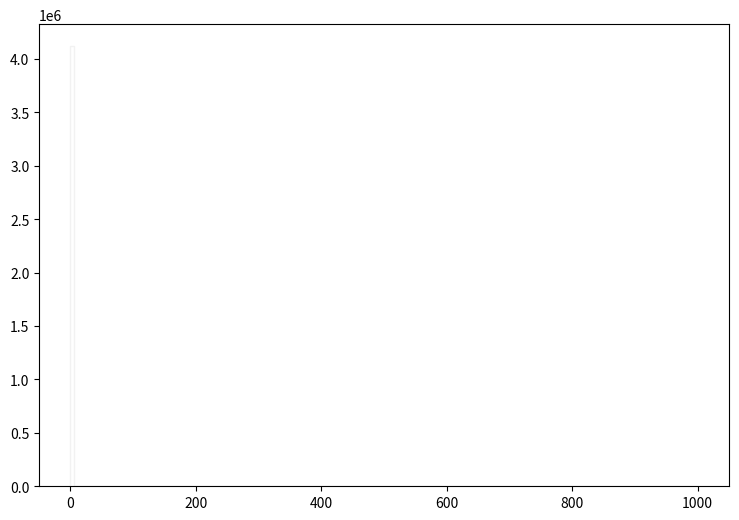

Write the Python code that produced this figure. (Note: this script raises an exception after producing the figure.)
def selection_13():

    # Library import
    import numpy
    import matplotlib
    import matplotlib.pyplot   as plt
    import matplotlib.gridspec as gridspec

    # Library version
    matplotlib_version = matplotlib.__version__
    numpy_version      = numpy.__version__

    # Histo binning
    xBinning = numpy.linspace(0.0,1000.0,201,endpoint=True)

    # Creating data sequence: middle of each bin
    xData = numpy.array([2.5,7.5,12.5,17.5,22.5,27.5,32.5,37.5,42.5,47.5,52.5,57.5,62.5,67.5,72.5,77.5,82.5,87.5,92.5,97.5,102.5,107.5,112.5,117.5,122.5,127.5,132.5,137.5,142.5,147.5,152.5,157.5,162.5,167.5,172.5,177.5,182.5,187.5,192.5,197.5,202.5,207.5,212.5,217.5,222.5,227.5,232.5,237.5,242.5,247.5,252.5,257.5,262.5,267.5,272.5,277.5,282.5,287.5,292.5,297.5,302.5,307.5,312.5,317.5,322.5,327.5,332.5,337.5,342.5,347.5,352.5,357.5,362.5,367.5,372.5,377.5,382.5,387.5,392.5,397.5,402.5,407.5,412.5,417.5,422.5,427.5,432.5,437.5,442.5,447.5,452.5,457.5,462.5,467.5,472.5,477.5,482.5,487.5,492.5,497.5,502.5,507.5,512.5,517.5,522.5,527.5,532.5,537.5,542.5,547.5,552.5,557.5,562.5,567.5,572.5,577.5,582.5,587.5,592.5,597.5,602.5,607.5,612.5,617.5,622.5,627.5,632.5,637.5,642.5,647.5,652.5,657.5,662.5,667.5,672.5,677.5,682.5,687.5,692.5,697.5,702.5,707.5,712.5,717.5,722.5,727.5,732.5,737.5,742.5,747.5,752.5,757.5,762.5,767.5,772.5,777.5,782.5,787.5,792.5,797.5,802.5,807.5,812.5,817.5,822.5,827.5,832.5,837.5,842.5,847.5,852.5,857.5,862.5,867.5,872.5,877.5,882.5,887.5,892.5,897.5,902.5,907.5,912.5,917.5,922.5,927.5,932.5,937.5,942.5,947.5,952.5,957.5,962.5,967.5,972.5,977.5,982.5,987.5,992.5,997.5])

    # Creating weights for histo: y14_MET_0
    y14_MET_0_weights = numpy.array([4094.084,0.0,0.0,0.0,0.0,0.0,0.0,0.0,0.0,0.0,0.0,0.0,0.0,0.0,0.0,0.0,0.0,0.0,0.0,0.0,0.0,0.0,0.0,0.0,0.0,0.0,0.0,0.0,0.0,0.0,0.0,0.0,0.0,0.0,0.0,0.0,0.0,0.0,0.0,0.0,0.0,0.0,0.0,0.0,0.0,0.0,0.0,0.0,0.0,0.0,0.0,0.0,0.0,0.0,0.0,0.0,0.0,0.0,0.0,0.0,0.0,0.0,0.0,0.0,0.0,0.0,0.0,0.0,0.0,0.0,0.0,0.0,0.0,0.0,0.0,0.0,0.0,0.0,0.0,0.0,0.0,0.0,0.0,0.0,0.0,0.0,0.0,0.0,0.0,0.0,0.0,0.0,0.0,0.0,0.0,0.0,0.0,0.0,0.0,0.0,0.0,0.0,0.0,0.0,0.0,0.0,0.0,0.0,0.0,0.0,0.0,0.0,0.0,0.0,0.0,0.0,0.0,0.0,0.0,0.0,0.0,0.0,0.0,0.0,0.0,0.0,0.0,0.0,0.0,0.0,0.0,0.0,0.0,0.0,0.0,0.0,0.0,0.0,0.0,0.0,0.0,0.0,0.0,0.0,0.0,0.0,0.0,0.0,0.0,0.0,0.0,0.0,0.0,0.0,0.0,0.0,0.0,0.0,0.0,0.0,0.0,0.0,0.0,0.0,0.0,0.0,0.0,0.0,0.0,0.0,0.0,0.0,0.0,0.0,0.0,0.0,0.0,0.0,0.0,0.0,0.0,0.0,0.0,0.0,0.0,0.0,0.0,0.0,0.0,0.0,0.0,0.0,0.0,0.0,0.0,0.0,0.0,0.0,0.0,0.0])

    # Creating weights for histo: y14_MET_1
    y14_MET_1_weights = numpy.array([69.44624,0.0,0.0,0.0,0.0,0.0,0.0,0.0,0.0,0.0,0.0,0.0,0.0,0.0,0.0,0.0,0.0,0.0,0.0,0.0,0.0,0.0,0.0,0.0,0.0,0.0,0.0,0.0,0.0,0.0,0.0,0.0,0.0,0.0,0.0,0.0,0.0,0.0,0.0,0.0,0.0,0.0,0.0,0.0,0.0,0.0,0.0,0.0,0.0,0.0,0.0,0.0,0.0,0.0,0.0,0.0,0.0,0.0,0.0,0.0,0.0,0.0,0.0,0.0,0.0,0.0,0.0,0.0,0.0,0.0,0.0,0.0,0.0,0.0,0.0,0.0,0.0,0.0,0.0,0.0,0.0,0.0,0.0,0.0,0.0,0.0,0.0,0.0,0.0,0.0,0.0,0.0,0.0,0.0,0.0,0.0,0.0,0.0,0.0,0.0,0.0,0.0,0.0,0.0,0.0,0.0,0.0,0.0,0.0,0.0,0.0,0.0,0.0,0.0,0.0,0.0,0.0,0.0,0.0,0.0,0.0,0.0,0.0,0.0,0.0,0.0,0.0,0.0,0.0,0.0,0.0,0.0,0.0,0.0,0.0,0.0,0.0,0.0,0.0,0.0,0.0,0.0,0.0,0.0,0.0,0.0,0.0,0.0,0.0,0.0,0.0,0.0,0.0,0.0,0.0,0.0,0.0,0.0,0.0,0.0,0.0,0.0,0.0,0.0,0.0,0.0,0.0,0.0,0.0,0.0,0.0,0.0,0.0,0.0,0.0,0.0,0.0,0.0,0.0,0.0,0.0,0.0,0.0,0.0,0.0,0.0,0.0,0.0,0.0,0.0,0.0,0.0,0.0,0.0,0.0,0.0,0.0,0.0,0.0,0.0])

    # Creating weights for histo: y14_MET_2
    y14_MET_2_weights = numpy.array([12150.324,0.0,0.0,0.0,0.0,0.0,0.0,0.0,0.0,0.0,0.0,0.0,0.0,0.0,0.0,0.0,0.0,0.0,0.0,0.0,0.0,0.0,0.0,0.0,0.0,0.0,0.0,0.0,0.0,0.0,0.0,0.0,0.0,0.0,0.0,0.0,0.0,0.0,0.0,0.0,0.0,0.0,0.0,0.0,0.0,0.0,0.0,0.0,0.0,0.0,0.0,0.0,0.0,0.0,0.0,0.0,0.0,0.0,0.0,0.0,0.0,0.0,0.0,0.0,0.0,0.0,0.0,0.0,0.0,0.0,0.0,0.0,0.0,0.0,0.0,0.0,0.0,0.0,0.0,0.0,0.0,0.0,0.0,0.0,0.0,0.0,0.0,0.0,0.0,0.0,0.0,0.0,0.0,0.0,0.0,0.0,0.0,0.0,0.0,0.0,0.0,0.0,0.0,0.0,0.0,0.0,0.0,0.0,0.0,0.0,0.0,0.0,0.0,0.0,0.0,0.0,0.0,0.0,0.0,0.0,0.0,0.0,0.0,0.0,0.0,0.0,0.0,0.0,0.0,0.0,0.0,0.0,0.0,0.0,0.0,0.0,0.0,0.0,0.0,0.0,0.0,0.0,0.0,0.0,0.0,0.0,0.0,0.0,0.0,0.0,0.0,0.0,0.0,0.0,0.0,0.0,0.0,0.0,0.0,0.0,0.0,0.0,0.0,0.0,0.0,0.0,0.0,0.0,0.0,0.0,0.0,0.0,0.0,0.0,0.0,0.0,0.0,0.0,0.0,0.0,0.0,0.0,0.0,0.0,0.0,0.0,0.0,0.0,0.0,0.0,0.0,0.0,0.0,0.0,0.0,0.0,0.0,0.0,0.0,0.0])

    # Creating weights for histo: y14_MET_3
    y14_MET_3_weights = numpy.array([9695.328,0.0,0.0,0.0,0.0,0.0,0.0,0.0,0.0,0.0,0.0,0.0,0.0,0.0,0.0,0.0,0.0,0.0,0.0,0.0,0.0,0.0,0.0,0.0,0.0,0.0,0.0,0.0,0.0,0.0,0.0,0.0,0.0,0.0,0.0,0.0,0.0,0.0,0.0,0.0,0.0,0.0,0.0,0.0,0.0,0.0,0.0,0.0,0.0,0.0,0.0,0.0,0.0,0.0,0.0,0.0,0.0,0.0,0.0,0.0,0.0,0.0,0.0,0.0,0.0,0.0,0.0,0.0,0.0,0.0,0.0,0.0,0.0,0.0,0.0,0.0,0.0,0.0,0.0,0.0,0.0,0.0,0.0,0.0,0.0,0.0,0.0,0.0,0.0,0.0,0.0,0.0,0.0,0.0,0.0,0.0,0.0,0.0,0.0,0.0,0.0,0.0,0.0,0.0,0.0,0.0,0.0,0.0,0.0,0.0,0.0,0.0,0.0,0.0,0.0,0.0,0.0,0.0,0.0,0.0,0.0,0.0,0.0,0.0,0.0,0.0,0.0,0.0,0.0,0.0,0.0,0.0,0.0,0.0,0.0,0.0,0.0,0.0,0.0,0.0,0.0,0.0,0.0,0.0,0.0,0.0,0.0,0.0,0.0,0.0,0.0,0.0,0.0,0.0,0.0,0.0,0.0,0.0,0.0,0.0,0.0,0.0,0.0,0.0,0.0,0.0,0.0,0.0,0.0,0.0,0.0,0.0,0.0,0.0,0.0,0.0,0.0,0.0,0.0,0.0,0.0,0.0,0.0,0.0,0.0,0.0,0.0,0.0,0.0,0.0,0.0,0.0,0.0,0.0,0.0,0.0,0.0,0.0,0.0,0.0])

    # Creating weights for histo: y14_MET_4
    y14_MET_4_weights = numpy.array([5413.264,0.0,0.0,0.0,0.0,0.0,0.0,0.0,0.0,0.0,0.0,0.0,0.0,0.0,0.0,0.0,0.0,0.0,0.0,0.0,0.0,0.0,0.0,0.0,0.0,0.0,0.0,0.0,0.0,0.0,0.0,0.0,0.0,0.0,0.0,0.0,0.0,0.0,0.0,0.0,0.0,0.0,0.0,0.0,0.0,0.0,0.0,0.0,0.0,0.0,0.0,0.0,0.0,0.0,0.0,0.0,0.0,0.0,0.0,0.0,0.0,0.0,0.0,0.0,0.0,0.0,0.0,0.0,0.0,0.0,0.0,0.0,0.0,0.0,0.0,0.0,0.0,0.0,0.0,0.0,0.0,0.0,0.0,0.0,0.0,0.0,0.0,0.0,0.0,0.0,0.0,0.0,0.0,0.0,0.0,0.0,0.0,0.0,0.0,0.0,0.0,0.0,0.0,0.0,0.0,0.0,0.0,0.0,0.0,0.0,0.0,0.0,0.0,0.0,0.0,0.0,0.0,0.0,0.0,0.0,0.0,0.0,0.0,0.0,0.0,0.0,0.0,0.0,0.0,0.0,0.0,0.0,0.0,0.0,0.0,0.0,0.0,0.0,0.0,0.0,0.0,0.0,0.0,0.0,0.0,0.0,0.0,0.0,0.0,0.0,0.0,0.0,0.0,0.0,0.0,0.0,0.0,0.0,0.0,0.0,0.0,0.0,0.0,0.0,0.0,0.0,0.0,0.0,0.0,0.0,0.0,0.0,0.0,0.0,0.0,0.0,0.0,0.0,0.0,0.0,0.0,0.0,0.0,0.0,0.0,0.0,0.0,0.0,0.0,0.0,0.0,0.0,0.0,0.0,0.0,0.0,0.0,0.0,0.0,0.0])

    # Creating weights for histo: y14_MET_5
    y14_MET_5_weights = numpy.array([986.8496,0.0,0.0,0.0,0.0,0.0,0.0,0.0,0.0,0.0,0.0,0.0,0.0,0.0,0.0,0.0,0.0,0.0,0.0,0.0,0.0,0.0,0.0,0.0,0.0,0.0,0.0,0.0,0.0,0.0,0.0,0.0,0.0,0.0,0.0,0.0,0.0,0.0,0.0,0.0,0.0,0.0,0.0,0.0,0.0,0.0,0.0,0.0,0.0,0.0,0.0,0.0,0.0,0.0,0.0,0.0,0.0,0.0,0.0,0.0,0.0,0.0,0.0,0.0,0.0,0.0,0.0,0.0,0.0,0.0,0.0,0.0,0.0,0.0,0.0,0.0,0.0,0.0,0.0,0.0,0.0,0.0,0.0,0.0,0.0,0.0,0.0,0.0,0.0,0.0,0.0,0.0,0.0,0.0,0.0,0.0,0.0,0.0,0.0,0.0,0.0,0.0,0.0,0.0,0.0,0.0,0.0,0.0,0.0,0.0,0.0,0.0,0.0,0.0,0.0,0.0,0.0,0.0,0.0,0.0,0.0,0.0,0.0,0.0,0.0,0.0,0.0,0.0,0.0,0.0,0.0,0.0,0.0,0.0,0.0,0.0,0.0,0.0,0.0,0.0,0.0,0.0,0.0,0.0,0.0,0.0,0.0,0.0,0.0,0.0,0.0,0.0,0.0,0.0,0.0,0.0,0.0,0.0,0.0,0.0,0.0,0.0,0.0,0.0,0.0,0.0,0.0,0.0,0.0,0.0,0.0,0.0,0.0,0.0,0.0,0.0,0.0,0.0,0.0,0.0,0.0,0.0,0.0,0.0,0.0,0.0,0.0,0.0,0.0,0.0,0.0,0.0,0.0,0.0,0.0,0.0,0.0,0.0,0.0,0.0])

    # Creating weights for histo: y14_MET_6
    y14_MET_6_weights = numpy.array([252.07704,0.0,0.0,0.0,0.0,0.0,0.0,0.0,0.0,0.0,0.0,0.0,0.0,0.0,0.0,0.0,0.0,0.0,0.0,0.0,0.0,0.0,0.0,0.0,0.0,0.0,0.0,0.0,0.0,0.0,0.0,0.0,0.0,0.0,0.0,0.0,0.0,0.0,0.0,0.0,0.0,0.0,0.0,0.0,0.0,0.0,0.0,0.0,0.0,0.0,0.0,0.0,0.0,0.0,0.0,0.0,0.0,0.0,0.0,0.0,0.0,0.0,0.0,0.0,0.0,0.0,0.0,0.0,0.0,0.0,0.0,0.0,0.0,0.0,0.0,0.0,0.0,0.0,0.0,0.0,0.0,0.0,0.0,0.0,0.0,0.0,0.0,0.0,0.0,0.0,0.0,0.0,0.0,0.0,0.0,0.0,0.0,0.0,0.0,0.0,0.0,0.0,0.0,0.0,0.0,0.0,0.0,0.0,0.0,0.0,0.0,0.0,0.0,0.0,0.0,0.0,0.0,0.0,0.0,0.0,0.0,0.0,0.0,0.0,0.0,0.0,0.0,0.0,0.0,0.0,0.0,0.0,0.0,0.0,0.0,0.0,0.0,0.0,0.0,0.0,0.0,0.0,0.0,0.0,0.0,0.0,0.0,0.0,0.0,0.0,0.0,0.0,0.0,0.0,0.0,0.0,0.0,0.0,0.0,0.0,0.0,0.0,0.0,0.0,0.0,0.0,0.0,0.0,0.0,0.0,0.0,0.0,0.0,0.0,0.0,0.0,0.0,0.0,0.0,0.0,0.0,0.0,0.0,0.0,0.0,0.0,0.0,0.0,0.0,0.0,0.0,0.0,0.0,0.0,0.0,0.0,0.0,0.0,0.0,0.0])

    # Creating weights for histo: y14_MET_7
    y14_MET_7_weights = numpy.array([114.76248,0.0,0.0,0.0,0.0,0.0,0.0,0.0,0.0,0.0,0.0,0.0,0.0,0.0,0.0,0.0,0.0,0.0,0.0,0.0,0.0,0.0,0.0,0.0,0.0,0.0,0.0,0.0,0.0,0.0,0.0,0.0,0.0,0.0,0.0,0.0,0.0,0.0,0.0,0.0,0.0,0.0,0.0,0.0,0.0,0.0,0.0,0.0,0.0,0.0,0.0,0.0,0.0,0.0,0.0,0.0,0.0,0.0,0.0,0.0,0.0,0.0,0.0,0.0,0.0,0.0,0.0,0.0,0.0,0.0,0.0,0.0,0.0,0.0,0.0,0.0,0.0,0.0,0.0,0.0,0.0,0.0,0.0,0.0,0.0,0.0,0.0,0.0,0.0,0.0,0.0,0.0,0.0,0.0,0.0,0.0,0.0,0.0,0.0,0.0,0.0,0.0,0.0,0.0,0.0,0.0,0.0,0.0,0.0,0.0,0.0,0.0,0.0,0.0,0.0,0.0,0.0,0.0,0.0,0.0,0.0,0.0,0.0,0.0,0.0,0.0,0.0,0.0,0.0,0.0,0.0,0.0,0.0,0.0,0.0,0.0,0.0,0.0,0.0,0.0,0.0,0.0,0.0,0.0,0.0,0.0,0.0,0.0,0.0,0.0,0.0,0.0,0.0,0.0,0.0,0.0,0.0,0.0,0.0,0.0,0.0,0.0,0.0,0.0,0.0,0.0,0.0,0.0,0.0,0.0,0.0,0.0,0.0,0.0,0.0,0.0,0.0,0.0,0.0,0.0,0.0,0.0,0.0,0.0,0.0,0.0,0.0,0.0,0.0,0.0,0.0,0.0,0.0,0.0,0.0,0.0,0.0,0.0,0.0,0.0])

    # Creating weights for histo: y14_MET_8
    y14_MET_8_weights = numpy.array([20.595768,0.0,0.0,0.0,0.0,0.0,0.0,0.0,0.0,0.0,0.0,0.0,0.0,0.0,0.0,0.0,0.0,0.0,0.0,0.0,0.0,0.0,0.0,0.0,0.0,0.0,0.0,0.0,0.0,0.0,0.0,0.0,0.0,0.0,0.0,0.0,0.0,0.0,0.0,0.0,0.0,0.0,0.0,0.0,0.0,0.0,0.0,0.0,0.0,0.0,0.0,0.0,0.0,0.0,0.0,0.0,0.0,0.0,0.0,0.0,0.0,0.0,0.0,0.0,0.0,0.0,0.0,0.0,0.0,0.0,0.0,0.0,0.0,0.0,0.0,0.0,0.0,0.0,0.0,0.0,0.0,0.0,0.0,0.0,0.0,0.0,0.0,0.0,0.0,0.0,0.0,0.0,0.0,0.0,0.0,0.0,0.0,0.0,0.0,0.0,0.0,0.0,0.0,0.0,0.0,0.0,0.0,0.0,0.0,0.0,0.0,0.0,0.0,0.0,0.0,0.0,0.0,0.0,0.0,0.0,0.0,0.0,0.0,0.0,0.0,0.0,0.0,0.0,0.0,0.0,0.0,0.0,0.0,0.0,0.0,0.0,0.0,0.0,0.0,0.0,0.0,0.0,0.0,0.0,0.0,0.0,0.0,0.0,0.0,0.0,0.0,0.0,0.0,0.0,0.0,0.0,0.0,0.0,0.0,0.0,0.0,0.0,0.0,0.0,0.0,0.0,0.0,0.0,0.0,0.0,0.0,0.0,0.0,0.0,0.0,0.0,0.0,0.0,0.0,0.0,0.0,0.0,0.0,0.0,0.0,0.0,0.0,0.0,0.0,0.0,0.0,0.0,0.0,0.0,0.0,0.0,0.0,0.0,0.0,0.0])

    # Creating weights for histo: y14_MET_9
    y14_MET_9_weights = numpy.array([7.658484,0.0,0.0,0.0,0.0,0.0,0.0,0.0,0.0,0.0,0.0,0.0,0.0,0.0,0.0,0.0,0.0,0.0,0.0,0.0,0.0,0.0,0.0,0.0,0.0,0.0,0.0,0.0,0.0,0.0,0.0,0.0,0.0,0.0,0.0,0.0,0.0,0.0,0.0,0.0,0.0,0.0,0.0,0.0,0.0,0.0,0.0,0.0,0.0,0.0,0.0,0.0,0.0,0.0,0.0,0.0,0.0,0.0,0.0,0.0,0.0,0.0,0.0,0.0,0.0,0.0,0.0,0.0,0.0,0.0,0.0,0.0,0.0,0.0,0.0,0.0,0.0,0.0,0.0,0.0,0.0,0.0,0.0,0.0,0.0,0.0,0.0,0.0,0.0,0.0,0.0,0.0,0.0,0.0,0.0,0.0,0.0,0.0,0.0,0.0,0.0,0.0,0.0,0.0,0.0,0.0,0.0,0.0,0.0,0.0,0.0,0.0,0.0,0.0,0.0,0.0,0.0,0.0,0.0,0.0,0.0,0.0,0.0,0.0,0.0,0.0,0.0,0.0,0.0,0.0,0.0,0.0,0.0,0.0,0.0,0.0,0.0,0.0,0.0,0.0,0.0,0.0,0.0,0.0,0.0,0.0,0.0,0.0,0.0,0.0,0.0,0.0,0.0,0.0,0.0,0.0,0.0,0.0,0.0,0.0,0.0,0.0,0.0,0.0,0.0,0.0,0.0,0.0,0.0,0.0,0.0,0.0,0.0,0.0,0.0,0.0,0.0,0.0,0.0,0.0,0.0,0.0,0.0,0.0,0.0,0.0,0.0,0.0,0.0,0.0,0.0,0.0,0.0,0.0,0.0,0.0,0.0,0.0,0.0,0.0])

    # Creating weights for histo: y14_MET_10
    y14_MET_10_weights = numpy.array([2710847.2,0.0,0.0,0.0,0.0,0.0,0.0,0.0,0.0,0.0,0.0,0.0,0.0,0.0,0.0,0.0,0.0,0.0,0.0,0.0,0.0,0.0,0.0,0.0,0.0,0.0,0.0,0.0,0.0,0.0,0.0,0.0,0.0,0.0,0.0,0.0,0.0,0.0,0.0,0.0,0.0,0.0,0.0,0.0,0.0,0.0,0.0,0.0,0.0,0.0,0.0,0.0,0.0,0.0,0.0,0.0,0.0,0.0,0.0,0.0,0.0,0.0,0.0,0.0,0.0,0.0,0.0,0.0,0.0,0.0,0.0,0.0,0.0,0.0,0.0,0.0,0.0,0.0,0.0,0.0,0.0,0.0,0.0,0.0,0.0,0.0,0.0,0.0,0.0,0.0,0.0,0.0,0.0,0.0,0.0,0.0,0.0,0.0,0.0,0.0,0.0,0.0,0.0,0.0,0.0,0.0,0.0,0.0,0.0,0.0,0.0,0.0,0.0,0.0,0.0,0.0,0.0,0.0,0.0,0.0,0.0,0.0,0.0,0.0,0.0,0.0,0.0,0.0,0.0,0.0,0.0,0.0,0.0,0.0,0.0,0.0,0.0,0.0,0.0,0.0,0.0,0.0,0.0,0.0,0.0,0.0,0.0,0.0,0.0,0.0,0.0,0.0,0.0,0.0,0.0,0.0,0.0,0.0,0.0,0.0,0.0,0.0,0.0,0.0,0.0,0.0,0.0,0.0,0.0,0.0,0.0,0.0,0.0,0.0,0.0,0.0,0.0,0.0,0.0,0.0,0.0,0.0,0.0,0.0,0.0,0.0,0.0,0.0,0.0,0.0,0.0,0.0,0.0,0.0,0.0,0.0,0.0,0.0,0.0,0.0])

    # Creating weights for histo: y14_MET_11
    y14_MET_11_weights = numpy.array([1095362.8,0.0,0.0,0.0,0.0,0.0,0.0,0.0,0.0,0.0,0.0,0.0,0.0,0.0,0.0,0.0,0.0,0.0,0.0,0.0,0.0,0.0,0.0,0.0,0.0,0.0,0.0,0.0,0.0,0.0,0.0,0.0,0.0,0.0,0.0,0.0,0.0,0.0,0.0,0.0,0.0,0.0,0.0,0.0,0.0,0.0,0.0,0.0,0.0,0.0,0.0,0.0,0.0,0.0,0.0,0.0,0.0,0.0,0.0,0.0,0.0,0.0,0.0,0.0,0.0,0.0,0.0,0.0,0.0,0.0,0.0,0.0,0.0,0.0,0.0,0.0,0.0,0.0,0.0,0.0,0.0,0.0,0.0,0.0,0.0,0.0,0.0,0.0,0.0,0.0,0.0,0.0,0.0,0.0,0.0,0.0,0.0,0.0,0.0,0.0,0.0,0.0,0.0,0.0,0.0,0.0,0.0,0.0,0.0,0.0,0.0,0.0,0.0,0.0,0.0,0.0,0.0,0.0,0.0,0.0,0.0,0.0,0.0,0.0,0.0,0.0,0.0,0.0,0.0,0.0,0.0,0.0,0.0,0.0,0.0,0.0,0.0,0.0,0.0,0.0,0.0,0.0,0.0,0.0,0.0,0.0,0.0,0.0,0.0,0.0,0.0,0.0,0.0,0.0,0.0,0.0,0.0,0.0,0.0,0.0,0.0,0.0,0.0,0.0,0.0,0.0,0.0,0.0,0.0,0.0,0.0,0.0,0.0,0.0,0.0,0.0,0.0,0.0,0.0,0.0,0.0,0.0,0.0,0.0,0.0,0.0,0.0,0.0,0.0,0.0,0.0,0.0,0.0,0.0,0.0,0.0,0.0,0.0,0.0,0.0])

    # Creating weights for histo: y14_MET_12
    y14_MET_12_weights = numpy.array([239548.84,0.0,0.0,0.0,0.0,0.0,0.0,0.0,0.0,0.0,0.0,0.0,0.0,0.0,0.0,0.0,0.0,0.0,0.0,0.0,0.0,0.0,0.0,0.0,0.0,0.0,0.0,0.0,0.0,0.0,0.0,0.0,0.0,0.0,0.0,0.0,0.0,0.0,0.0,0.0,0.0,0.0,0.0,0.0,0.0,0.0,0.0,0.0,0.0,0.0,0.0,0.0,0.0,0.0,0.0,0.0,0.0,0.0,0.0,0.0,0.0,0.0,0.0,0.0,0.0,0.0,0.0,0.0,0.0,0.0,0.0,0.0,0.0,0.0,0.0,0.0,0.0,0.0,0.0,0.0,0.0,0.0,0.0,0.0,0.0,0.0,0.0,0.0,0.0,0.0,0.0,0.0,0.0,0.0,0.0,0.0,0.0,0.0,0.0,0.0,0.0,0.0,0.0,0.0,0.0,0.0,0.0,0.0,0.0,0.0,0.0,0.0,0.0,0.0,0.0,0.0,0.0,0.0,0.0,0.0,0.0,0.0,0.0,0.0,0.0,0.0,0.0,0.0,0.0,0.0,0.0,0.0,0.0,0.0,0.0,0.0,0.0,0.0,0.0,0.0,0.0,0.0,0.0,0.0,0.0,0.0,0.0,0.0,0.0,0.0,0.0,0.0,0.0,0.0,0.0,0.0,0.0,0.0,0.0,0.0,0.0,0.0,0.0,0.0,0.0,0.0,0.0,0.0,0.0,0.0,0.0,0.0,0.0,0.0,0.0,0.0,0.0,0.0,0.0,0.0,0.0,0.0,0.0,0.0,0.0,0.0,0.0,0.0,0.0,0.0,0.0,0.0,0.0,0.0,0.0,0.0,0.0,0.0,0.0,0.0])

    # Creating weights for histo: y14_MET_13
    y14_MET_13_weights = numpy.array([28798.68,0.0,0.0,0.0,0.0,0.0,0.0,0.0,0.0,0.0,0.0,0.0,0.0,0.0,0.0,0.0,0.0,0.0,0.0,0.0,0.0,0.0,0.0,0.0,0.0,0.0,0.0,0.0,0.0,0.0,0.0,0.0,0.0,0.0,0.0,0.0,0.0,0.0,0.0,0.0,0.0,0.0,0.0,0.0,0.0,0.0,0.0,0.0,0.0,0.0,0.0,0.0,0.0,0.0,0.0,0.0,0.0,0.0,0.0,0.0,0.0,0.0,0.0,0.0,0.0,0.0,0.0,0.0,0.0,0.0,0.0,0.0,0.0,0.0,0.0,0.0,0.0,0.0,0.0,0.0,0.0,0.0,0.0,0.0,0.0,0.0,0.0,0.0,0.0,0.0,0.0,0.0,0.0,0.0,0.0,0.0,0.0,0.0,0.0,0.0,0.0,0.0,0.0,0.0,0.0,0.0,0.0,0.0,0.0,0.0,0.0,0.0,0.0,0.0,0.0,0.0,0.0,0.0,0.0,0.0,0.0,0.0,0.0,0.0,0.0,0.0,0.0,0.0,0.0,0.0,0.0,0.0,0.0,0.0,0.0,0.0,0.0,0.0,0.0,0.0,0.0,0.0,0.0,0.0,0.0,0.0,0.0,0.0,0.0,0.0,0.0,0.0,0.0,0.0,0.0,0.0,0.0,0.0,0.0,0.0,0.0,0.0,0.0,0.0,0.0,0.0,0.0,0.0,0.0,0.0,0.0,0.0,0.0,0.0,0.0,0.0,0.0,0.0,0.0,0.0,0.0,0.0,0.0,0.0,0.0,0.0,0.0,0.0,0.0,0.0,0.0,0.0,0.0,0.0,0.0,0.0,0.0,0.0,0.0,0.0])

    # Creating weights for histo: y14_MET_14
    y14_MET_14_weights = numpy.array([6674.36,0.0,0.0,0.0,0.0,0.0,0.0,0.0,0.0,0.0,0.0,0.0,0.0,0.0,0.0,0.0,0.0,0.0,0.0,0.0,0.0,0.0,0.0,0.0,0.0,0.0,0.0,0.0,0.0,0.0,0.0,0.0,0.0,0.0,0.0,0.0,0.0,0.0,0.0,0.0,0.0,0.0,0.0,0.0,0.0,0.0,0.0,0.0,0.0,0.0,0.0,0.0,0.0,0.0,0.0,0.0,0.0,0.0,0.0,0.0,0.0,0.0,0.0,0.0,0.0,0.0,0.0,0.0,0.0,0.0,0.0,0.0,0.0,0.0,0.0,0.0,0.0,0.0,0.0,0.0,0.0,0.0,0.0,0.0,0.0,0.0,0.0,0.0,0.0,0.0,0.0,0.0,0.0,0.0,0.0,0.0,0.0,0.0,0.0,0.0,0.0,0.0,0.0,0.0,0.0,0.0,0.0,0.0,0.0,0.0,0.0,0.0,0.0,0.0,0.0,0.0,0.0,0.0,0.0,0.0,0.0,0.0,0.0,0.0,0.0,0.0,0.0,0.0,0.0,0.0,0.0,0.0,0.0,0.0,0.0,0.0,0.0,0.0,0.0,0.0,0.0,0.0,0.0,0.0,0.0,0.0,0.0,0.0,0.0,0.0,0.0,0.0,0.0,0.0,0.0,0.0,0.0,0.0,0.0,0.0,0.0,0.0,0.0,0.0,0.0,0.0,0.0,0.0,0.0,0.0,0.0,0.0,0.0,0.0,0.0,0.0,0.0,0.0,0.0,0.0,0.0,0.0,0.0,0.0,0.0,0.0,0.0,0.0,0.0,0.0,0.0,0.0,0.0,0.0,0.0,0.0,0.0,0.0,0.0,0.0])

    # Creating weights for histo: y14_MET_15
    y14_MET_15_weights = numpy.array([2942.338,0.0,0.0,0.0,0.0,0.0,0.0,0.0,0.0,0.0,0.0,0.0,0.0,0.0,0.0,0.0,0.0,0.0,0.0,0.0,0.0,0.0,0.0,0.0,0.0,0.0,0.0,0.0,0.0,0.0,0.0,0.0,0.0,0.0,0.0,0.0,0.0,0.0,0.0,0.0,0.0,0.0,0.0,0.0,0.0,0.0,0.0,0.0,0.0,0.0,0.0,0.0,0.0,0.0,0.0,0.0,0.0,0.0,0.0,0.0,0.0,0.0,0.0,0.0,0.0,0.0,0.0,0.0,0.0,0.0,0.0,0.0,0.0,0.0,0.0,0.0,0.0,0.0,0.0,0.0,0.0,0.0,0.0,0.0,0.0,0.0,0.0,0.0,0.0,0.0,0.0,0.0,0.0,0.0,0.0,0.0,0.0,0.0,0.0,0.0,0.0,0.0,0.0,0.0,0.0,0.0,0.0,0.0,0.0,0.0,0.0,0.0,0.0,0.0,0.0,0.0,0.0,0.0,0.0,0.0,0.0,0.0,0.0,0.0,0.0,0.0,0.0,0.0,0.0,0.0,0.0,0.0,0.0,0.0,0.0,0.0,0.0,0.0,0.0,0.0,0.0,0.0,0.0,0.0,0.0,0.0,0.0,0.0,0.0,0.0,0.0,0.0,0.0,0.0,0.0,0.0,0.0,0.0,0.0,0.0,0.0,0.0,0.0,0.0,0.0,0.0,0.0,0.0,0.0,0.0,0.0,0.0,0.0,0.0,0.0,0.0,0.0,0.0,0.0,0.0,0.0,0.0,0.0,0.0,0.0,0.0,0.0,0.0,0.0,0.0,0.0,0.0,0.0,0.0,0.0,0.0,0.0,0.0,0.0,0.0])

    # Creating weights for histo: y14_MET_16
    y14_MET_16_weights = numpy.array([513.506,0.0,0.0,0.0,0.0,0.0,0.0,0.0,0.0,0.0,0.0,0.0,0.0,0.0,0.0,0.0,0.0,0.0,0.0,0.0,0.0,0.0,0.0,0.0,0.0,0.0,0.0,0.0,0.0,0.0,0.0,0.0,0.0,0.0,0.0,0.0,0.0,0.0,0.0,0.0,0.0,0.0,0.0,0.0,0.0,0.0,0.0,0.0,0.0,0.0,0.0,0.0,0.0,0.0,0.0,0.0,0.0,0.0,0.0,0.0,0.0,0.0,0.0,0.0,0.0,0.0,0.0,0.0,0.0,0.0,0.0,0.0,0.0,0.0,0.0,0.0,0.0,0.0,0.0,0.0,0.0,0.0,0.0,0.0,0.0,0.0,0.0,0.0,0.0,0.0,0.0,0.0,0.0,0.0,0.0,0.0,0.0,0.0,0.0,0.0,0.0,0.0,0.0,0.0,0.0,0.0,0.0,0.0,0.0,0.0,0.0,0.0,0.0,0.0,0.0,0.0,0.0,0.0,0.0,0.0,0.0,0.0,0.0,0.0,0.0,0.0,0.0,0.0,0.0,0.0,0.0,0.0,0.0,0.0,0.0,0.0,0.0,0.0,0.0,0.0,0.0,0.0,0.0,0.0,0.0,0.0,0.0,0.0,0.0,0.0,0.0,0.0,0.0,0.0,0.0,0.0,0.0,0.0,0.0,0.0,0.0,0.0,0.0,0.0,0.0,0.0,0.0,0.0,0.0,0.0,0.0,0.0,0.0,0.0,0.0,0.0,0.0,0.0,0.0,0.0,0.0,0.0,0.0,0.0,0.0,0.0,0.0,0.0,0.0,0.0,0.0,0.0,0.0,0.0,0.0,0.0,0.0,0.0,0.0,0.0])

    # Creating weights for histo: y14_MET_17
    y14_MET_17_weights = numpy.array([187.78356,0.0,0.0,0.0,0.0,0.0,0.0,0.0,0.0,0.0,0.0,0.0,0.0,0.0,0.0,0.0,0.0,0.0,0.0,0.0,0.0,0.0,0.0,0.0,0.0,0.0,0.0,0.0,0.0,0.0,0.0,0.0,0.0,0.0,0.0,0.0,0.0,0.0,0.0,0.0,0.0,0.0,0.0,0.0,0.0,0.0,0.0,0.0,0.0,0.0,0.0,0.0,0.0,0.0,0.0,0.0,0.0,0.0,0.0,0.0,0.0,0.0,0.0,0.0,0.0,0.0,0.0,0.0,0.0,0.0,0.0,0.0,0.0,0.0,0.0,0.0,0.0,0.0,0.0,0.0,0.0,0.0,0.0,0.0,0.0,0.0,0.0,0.0,0.0,0.0,0.0,0.0,0.0,0.0,0.0,0.0,0.0,0.0,0.0,0.0,0.0,0.0,0.0,0.0,0.0,0.0,0.0,0.0,0.0,0.0,0.0,0.0,0.0,0.0,0.0,0.0,0.0,0.0,0.0,0.0,0.0,0.0,0.0,0.0,0.0,0.0,0.0,0.0,0.0,0.0,0.0,0.0,0.0,0.0,0.0,0.0,0.0,0.0,0.0,0.0,0.0,0.0,0.0,0.0,0.0,0.0,0.0,0.0,0.0,0.0,0.0,0.0,0.0,0.0,0.0,0.0,0.0,0.0,0.0,0.0,0.0,0.0,0.0,0.0,0.0,0.0,0.0,0.0,0.0,0.0,0.0,0.0,0.0,0.0,0.0,0.0,0.0,0.0,0.0,0.0,0.0,0.0,0.0,0.0,0.0,0.0,0.0,0.0,0.0,0.0,0.0,0.0,0.0,0.0,0.0,0.0,0.0,0.0,0.0,0.0])

    # Creating a new Canvas
    fig   = plt.figure(figsize=(12,6),dpi=80)
    frame = gridspec.GridSpec(1,1,right=0.7)
    pad   = fig.add_subplot(frame[0])

    # Creating a new Stack
    pad.hist(x=xData, bins=xBinning, weights=y14_MET_0_weights+y14_MET_1_weights+y14_MET_2_weights+y14_MET_3_weights+y14_MET_4_weights+y14_MET_5_weights+y14_MET_6_weights+y14_MET_7_weights+y14_MET_8_weights+y14_MET_9_weights+y14_MET_10_weights+y14_MET_11_weights+y14_MET_12_weights+y14_MET_13_weights+y14_MET_14_weights+y14_MET_15_weights+y14_MET_16_weights+y14_MET_17_weights,\
             label="$bg\_dip\_1600\_inf$", histtype="step", rwidth=1.0,\
             color=None, edgecolor="#f2f2f2", linewidth=1, linestyle="solid",\
             bottom=None, cumulative=False, normed=False, align="mid", orientation="vertical")

    pad.hist(x=xData, bins=xBinning, weights=y14_MET_0_weights+y14_MET_1_weights+y14_MET_2_weights+y14_MET_3_weights+y14_MET_4_weights+y14_MET_5_weights+y14_MET_6_weights+y14_MET_7_weights+y14_MET_8_weights+y14_MET_9_weights+y14_MET_10_weights+y14_MET_11_weights+y14_MET_12_weights+y14_MET_13_weights+y14_MET_14_weights+y14_MET_15_weights+y14_MET_16_weights,\
             label="$bg\_dip\_1200\_1600$", histtype="step", rwidth=1.0,\
             color=None, edgecolor="#ccc6aa", linewidth=1, linestyle="solid",\
             bottom=None, cumulative=False, normed=False, align="mid", orientation="vertical")

    pad.hist(x=xData, bins=xBinning, weights=y14_MET_0_weights+y14_MET_1_weights+y14_MET_2_weights+y14_MET_3_weights+y14_MET_4_weights+y14_MET_5_weights+y14_MET_6_weights+y14_MET_7_weights+y14_MET_8_weights+y14_MET_9_weights+y14_MET_10_weights+y14_MET_11_weights+y14_MET_12_weights+y14_MET_13_weights+y14_MET_14_weights+y14_MET_15_weights,\
             label="$bg\_dip\_800\_1200$", histtype="step", rwidth=1.0,\
             color=None, edgecolor="#ccc6aa", linewidth=1, linestyle="solid",\
             bottom=None, cumulative=False, normed=False, align="mid", orientation="vertical")

    pad.hist(x=xData, bins=xBinning, weights=y14_MET_0_weights+y14_MET_1_weights+y14_MET_2_weights+y14_MET_3_weights+y14_MET_4_weights+y14_MET_5_weights+y14_MET_6_weights+y14_MET_7_weights+y14_MET_8_weights+y14_MET_9_weights+y14_MET_10_weights+y14_MET_11_weights+y14_MET_12_weights+y14_MET_13_weights+y14_MET_14_weights,\
             label="$bg\_dip\_600\_800$", histtype="step", rwidth=1.0,\
             color=None, edgecolor="#c1bfa8", linewidth=1, linestyle="solid",\
             bottom=None, cumulative=False, normed=False, align="mid", orientation="vertical")

    pad.hist(x=xData, bins=xBinning, weights=y14_MET_0_weights+y14_MET_1_weights+y14_MET_2_weights+y14_MET_3_weights+y14_MET_4_weights+y14_MET_5_weights+y14_MET_6_weights+y14_MET_7_weights+y14_MET_8_weights+y14_MET_9_weights+y14_MET_10_weights+y14_MET_11_weights+y14_MET_12_weights+y14_MET_13_weights,\
             label="$bg\_dip\_400\_600$", histtype="step", rwidth=1.0,\
             color=None, edgecolor="#bab5a3", linewidth=1, linestyle="solid",\
             bottom=None, cumulative=False, normed=False, align="mid", orientation="vertical")

    pad.hist(x=xData, bins=xBinning, weights=y14_MET_0_weights+y14_MET_1_weights+y14_MET_2_weights+y14_MET_3_weights+y14_MET_4_weights+y14_MET_5_weights+y14_MET_6_weights+y14_MET_7_weights+y14_MET_8_weights+y14_MET_9_weights+y14_MET_10_weights+y14_MET_11_weights+y14_MET_12_weights,\
             label="$bg\_dip\_200\_400$", histtype="step", rwidth=1.0,\
             color=None, edgecolor="#b2a596", linewidth=1, linestyle="solid",\
             bottom=None, cumulative=False, normed=False, align="mid", orientation="vertical")

    pad.hist(x=xData, bins=xBinning, weights=y14_MET_0_weights+y14_MET_1_weights+y14_MET_2_weights+y14_MET_3_weights+y14_MET_4_weights+y14_MET_5_weights+y14_MET_6_weights+y14_MET_7_weights+y14_MET_8_weights+y14_MET_9_weights+y14_MET_10_weights+y14_MET_11_weights,\
             label="$bg\_dip\_100\_200$", histtype="step", rwidth=1.0,\
             color=None, edgecolor="#b7a39b", linewidth=1, linestyle="solid",\
             bottom=None, cumulative=False, normed=False, align="mid", orientation="vertical")

    pad.hist(x=xData, bins=xBinning, weights=y14_MET_0_weights+y14_MET_1_weights+y14_MET_2_weights+y14_MET_3_weights+y14_MET_4_weights+y14_MET_5_weights+y14_MET_6_weights+y14_MET_7_weights+y14_MET_8_weights+y14_MET_9_weights+y14_MET_10_weights,\
             label="$bg\_dip\_0\_100$", histtype="step", rwidth=1.0,\
             color=None, edgecolor="#ad998c", linewidth=1, linestyle="solid",\
             bottom=None, cumulative=False, normed=False, align="mid", orientation="vertical")

    pad.hist(x=xData, bins=xBinning, weights=y14_MET_0_weights+y14_MET_1_weights+y14_MET_2_weights+y14_MET_3_weights+y14_MET_4_weights+y14_MET_5_weights+y14_MET_6_weights+y14_MET_7_weights+y14_MET_8_weights+y14_MET_9_weights,\
             label="$bg\_vbf\_1600\_inf$", histtype="step", rwidth=1.0,\
             color=None, edgecolor="#9b8e82", linewidth=1, linestyle="solid",\
             bottom=None, cumulative=False, normed=False, align="mid", orientation="vertical")

    pad.hist(x=xData, bins=xBinning, weights=y14_MET_0_weights+y14_MET_1_weights+y14_MET_2_weights+y14_MET_3_weights+y14_MET_4_weights+y14_MET_5_weights+y14_MET_6_weights+y14_MET_7_weights+y14_MET_8_weights,\
             label="$bg\_vbf\_1200\_1600$", histtype="step", rwidth=1.0,\
             color=None, edgecolor="#876656", linewidth=1, linestyle="solid",\
             bottom=None, cumulative=False, normed=False, align="mid", orientation="vertical")

    pad.hist(x=xData, bins=xBinning, weights=y14_MET_0_weights+y14_MET_1_weights+y14_MET_2_weights+y14_MET_3_weights+y14_MET_4_weights+y14_MET_5_weights+y14_MET_6_weights+y14_MET_7_weights,\
             label="$bg\_vbf\_800\_1200$", histtype="step", rwidth=1.0,\
             color=None, edgecolor="#afcec6", linewidth=1, linestyle="solid",\
             bottom=None, cumulative=False, normed=False, align="mid", orientation="vertical")

    pad.hist(x=xData, bins=xBinning, weights=y14_MET_0_weights+y14_MET_1_weights+y14_MET_2_weights+y14_MET_3_weights+y14_MET_4_weights+y14_MET_5_weights+y14_MET_6_weights,\
             label="$bg\_vbf\_600\_800$", histtype="step", rwidth=1.0,\
             color=None, edgecolor="#84c1a3", linewidth=1, linestyle="solid",\
             bottom=None, cumulative=False, normed=False, align="mid", orientation="vertical")

    pad.hist(x=xData, bins=xBinning, weights=y14_MET_0_weights+y14_MET_1_weights+y14_MET_2_weights+y14_MET_3_weights+y14_MET_4_weights+y14_MET_5_weights,\
             label="$bg\_vbf\_400\_600$", histtype="step", rwidth=1.0,\
             color=None, edgecolor="#89a8a0", linewidth=1, linestyle="solid",\
             bottom=None, cumulative=False, normed=False, align="mid", orientation="vertical")

    pad.hist(x=xData, bins=xBinning, weights=y14_MET_0_weights+y14_MET_1_weights+y14_MET_2_weights+y14_MET_3_weights+y14_MET_4_weights,\
             label="$bg\_vbf\_200\_400$", histtype="step", rwidth=1.0,\
             color=None, edgecolor="#829e8c", linewidth=1, linestyle="solid",\
             bottom=None, cumulative=False, normed=False, align="mid", orientation="vertical")

    pad.hist(x=xData, bins=xBinning, weights=y14_MET_0_weights+y14_MET_1_weights+y14_MET_2_weights+y14_MET_3_weights,\
             label="$bg\_vbf\_100\_200$", histtype="step", rwidth=1.0,\
             color=None, edgecolor="#adbcc6", linewidth=1, linestyle="solid",\
             bottom=None, cumulative=False, normed=False, align="mid", orientation="vertical")

    pad.hist(x=xData, bins=xBinning, weights=y14_MET_0_weights+y14_MET_1_weights+y14_MET_2_weights,\
             label="$bg\_vbf\_0\_100$", histtype="step", rwidth=1.0,\
             color=None, edgecolor="#7a8e99", linewidth=1, linestyle="solid",\
             bottom=None, cumulative=False, normed=False, align="mid", orientation="vertical")

    pad.hist(x=xData, bins=xBinning, weights=y14_MET_0_weights+y14_MET_1_weights,\
             label="$signal2$", histtype="step", rwidth=1.0,\
             color=None, edgecolor="#758991", linewidth=1, linestyle="solid",\
             bottom=None, cumulative=False, normed=False, align="mid", orientation="vertical")

    pad.hist(x=xData, bins=xBinning, weights=y14_MET_0_weights,\
             label="$signal1$", histtype="step", rwidth=1.0,\
             color=None, edgecolor="#688296", linewidth=1, linestyle="solid",\
             bottom=None, cumulative=False, normed=False, align="mid", orientation="vertical")


    # Axis
    plt.rc('text',usetex=False)
    plt.xlabel(r"MET",\
               fontsize=16,color="black")
    plt.ylabel(r"$\mathrm{Events}$ $(\mathcal{L}_{\mathrm{int}} = 40.0\ \mathrm{fb}^{-1})$ ",\
               fontsize=16,color="black")

    # Boundary of y-axis
    ymax=(y14_MET_0_weights+y14_MET_1_weights+y14_MET_2_weights+y14_MET_3_weights+y14_MET_4_weights+y14_MET_5_weights+y14_MET_6_weights+y14_MET_7_weights+y14_MET_8_weights+y14_MET_9_weights+y14_MET_10_weights+y14_MET_11_weights+y14_MET_12_weights+y14_MET_13_weights+y14_MET_14_weights+y14_MET_15_weights+y14_MET_16_weights+y14_MET_17_weights).max()*1.1
    ymin=0 # linear scale
    #ymin=min([x for x in (y14_MET_0_weights+y14_MET_1_weights+y14_MET_2_weights+y14_MET_3_weights+y14_MET_4_weights+y14_MET_5_weights+y14_MET_6_weights+y14_MET_7_weights+y14_MET_8_weights+y14_MET_9_weights+y14_MET_10_weights+y14_MET_11_weights+y14_MET_12_weights+y14_MET_13_weights+y14_MET_14_weights+y14_MET_15_weights+y14_MET_16_weights+y14_MET_17_weights) if x])/100. # log scale
    plt.gca().set_ylim(ymin,ymax)

    # Log/Linear scale for X-axis
    plt.gca().set_xscale("linear")
    #plt.gca().set_xscale("log",nonposx="clip")

    # Log/Linear scale for Y-axis
    plt.gca().set_yscale("linear")
    #plt.gca().set_yscale("log",nonposy="clip")

    # Legend
    plt.legend(bbox_to_anchor=(1.05,1), loc=2, borderaxespad=0.)

    # Saving the image
    plt.savefig('../../HTML/MadAnalysis5job_0/selection_13.png')
    plt.savefig('../../PDF/MadAnalysis5job_0/selection_13.png')
    plt.savefig('../../DVI/MadAnalysis5job_0/selection_13.eps')

# Running!
if __name__ == '__main__':
    selection_13()
